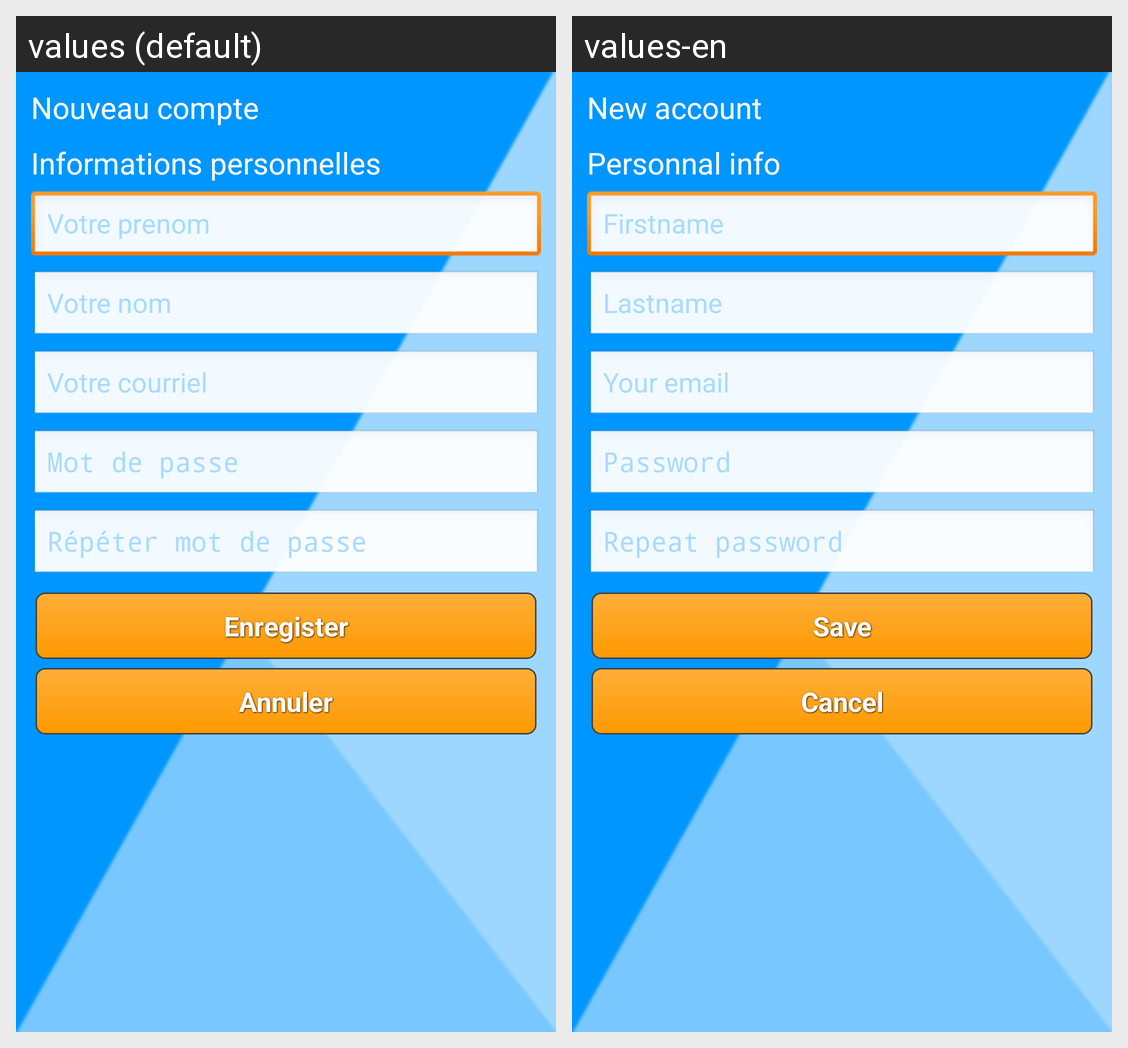

Locale-by-locale string values for the Android screen shown in this grid:
Android screen res/layout/activity_nouveau_compte.xml rendered under 2 locales, left to right: values (default), values-en. Device: Nexus 5 (rendered at 1080×1920; each locale shown at half size, 540×960, under a caption strip naming it); theme AppTheme.
Strings drawn on this screen, with the default value and each locale's value (text and hints the layout hard-codes, and strings that could not be matched under every locale, appear in the picture but are not listed):

txtNewAccountTitle
  values: Nouveau compte
  values-en: New account

txtInfosPerso
  values: Informations personnelles
  values-en: Personnal info

hintFirstName
  values: Votre prenom
  values-en: Firstname

hintLastName
  values: Votre nom
  values-en: Lastname

txtYourEmail
  values: Votre courriel
  values-en: Your email

txtYourPassword
  values: Mot de passe
  values-en: Password

hintRepeatPassword
  values: Répéter mot de passe
  values-en: Repeat password

btnNewAccountSave
  values: Enregister
  values-en: Save

btnNewAccountCancel
  values: Annuler
  values-en: Cancel
